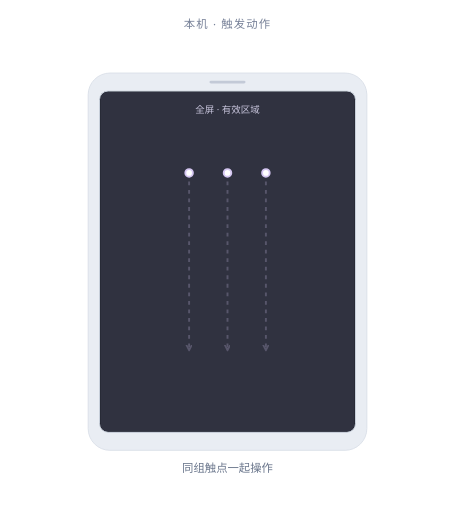
t = 0.00 s
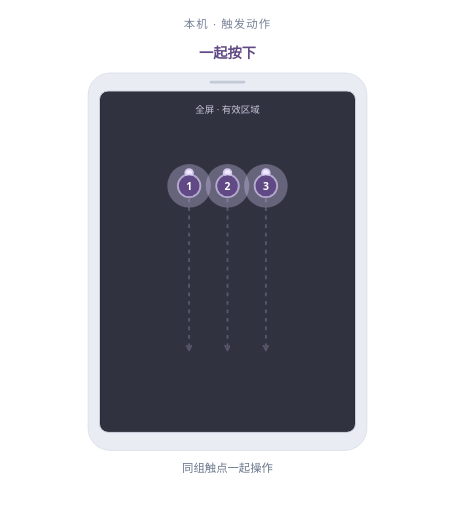
t = 0.54 s
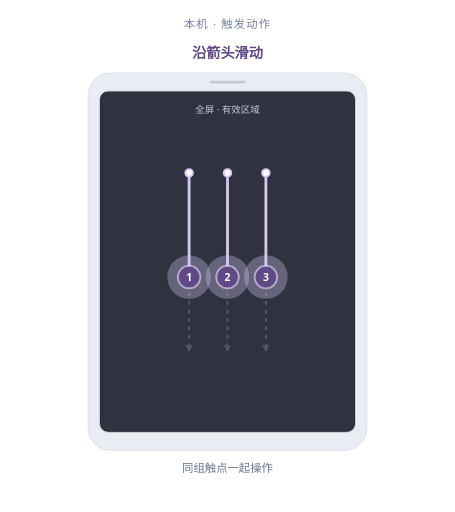
t = 1.07 s
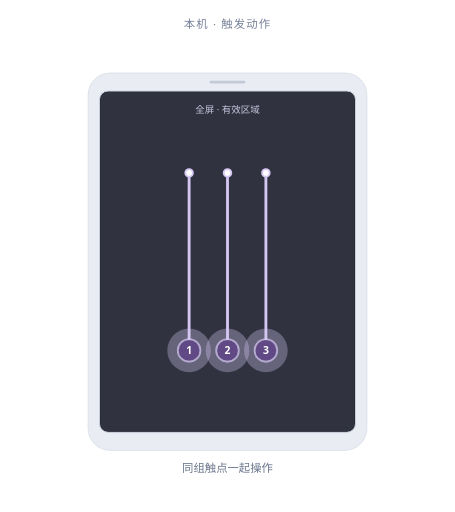
t = 1.61 s
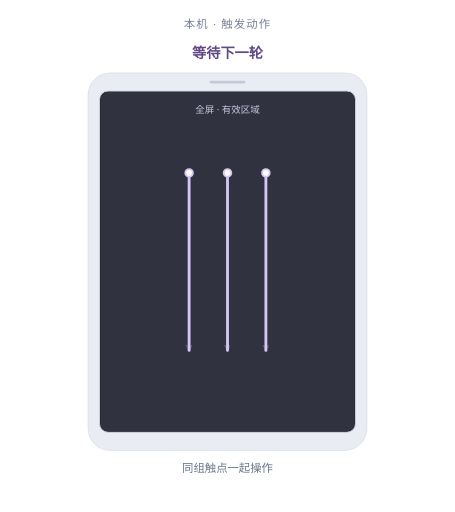
t = 2.14 s
t = 2.26 s: frame unchanged from t = 2.14 s, image omitted

The animated SVG that drew these frames (rendered in a browser with its animation timeline set to each time). Animation: 17 SMIL elements (animate=14,animateTransform=3); one cycle of 3.20 s, repeats indefinitely.

<svg xmlns="http://www.w3.org/2000/svg" viewBox="0 0 480 540" role="img" aria-labelledby="motion-3-swipe-down-title motion-3-swipe-down-desc" data-demo="motion:3:swipe_down"><title id="motion-3-swipe-down-title">三指下滑</title><desc id="motion-3-swipe-down-desc">三根手指按下后一起下滑，到达终点后全部抬起。 动画为教学慢放，实心触点表示按下，触点淡出表示抬起。</desc><style>text{font-family:"Segoe UI","Microsoft YaHei",sans-serif} .accent{fill:var(--accent,#604985)} .trace{stroke:var(--soft,#d5c7f2)} .soft{fill:var(--soft,#d5c7f2)}</style><defs><marker id="motion-3-swipe-down-arrow" markerWidth="8" markerHeight="8" refX="6" refY="3" orient="auto" markerUnits="userSpaceOnUse"><path d="M0 0 L6 3 L0 6" fill="none" stroke="var(--soft,#d5c7f2)" stroke-width="1.8" stroke-linecap="round" stroke-linejoin="round"/></marker></defs><text x="240" y="30" text-anchor="middle" fill="#778198" font-size="12" letter-spacing="1.2">本机 · 触发动作</text><rect x="93" y="77" width="294" height="398" rx="23" fill="#e9edf3" stroke="#dbe1e9"/><rect x="105" y="96" width="270" height="360" rx="9" fill="#171b25" stroke="#cfd6e1"/><rect x="221" y="85" width="38" height="3" rx="1.5" fill="#c3cad7"/><rect x="106" y="97" width="268" height="358" rx="7" class="soft" opacity=".13"/><text x="240" y="119" text-anchor="middle" fill="#c8c5dc" font-size="10">全屏 · 有效区域</text><path d="M 199.5 182.4 L 199.5 369.6" class="trace" fill="none" opacity=".24" stroke-width="2" stroke-dasharray="4 5" marker-end="url(#motion-3-swipe-down-arrow)"/><path d="M 199.5 182.4 L 199.5 369.6" class="trace" fill="none" stroke-width="3" stroke-linecap="round" pathLength="1" stroke-dasharray="1" stroke-dashoffset="1"><animate attributeName="stroke-dashoffset" values="1;1;0;0;1" keyTimes="0;0.1437;0.4688;0.9844;1" dur="3.2s" repeatCount="indefinite" calcMode="linear"/></path><circle cx="199.5" cy="182.4" r="4" fill="white" class="trace" stroke-width="2"/><g class="contact" data-contact="1" transform="translate(199.5 182.4)"><animateTransform attributeName="transform" type="translate" values="199.5 182.4;199.5 182.4;199.5 369.6;199.5 369.6" keyTimes="0;0.1437;0.4688;1" dur="3.2s" repeatCount="indefinite" calcMode="linear"/><animate attributeName="opacity" values="0;0;1;1;0;0" keyTimes="0;0.0875;0.1437;0.5375;0.6062;1" dur="3.2s" repeatCount="indefinite" calcMode="linear"/><circle r="12" fill="white" class="trace" stroke-width="1.8" opacity=".7"/><g class="pressed"><animate attributeName="opacity" values="0;1;0;0" keyTimes="0;0.1437;0.5125;1" dur="3.2s" repeatCount="indefinite" calcMode="discrete"/><circle r="23" class="soft" opacity=".33"/><circle r="11" class="accent"/><text y="4" fill="white" font-size="11" font-weight="600" text-anchor="middle">1</text></g></g><path d="M 240 182.4 L 240 369.6" class="trace" fill="none" opacity=".24" stroke-width="2" stroke-dasharray="4 5" marker-end="url(#motion-3-swipe-down-arrow)"/><path d="M 240 182.4 L 240 369.6" class="trace" fill="none" stroke-width="3" stroke-linecap="round" pathLength="1" stroke-dasharray="1" stroke-dashoffset="1"><animate attributeName="stroke-dashoffset" values="1;1;0;0;1" keyTimes="0;0.1437;0.4688;0.9844;1" dur="3.2s" repeatCount="indefinite" calcMode="linear"/></path><circle cx="240" cy="182.4" r="4" fill="white" class="trace" stroke-width="2"/><g class="contact" data-contact="2" transform="translate(240 182.4)"><animateTransform attributeName="transform" type="translate" values="240 182.4;240 182.4;240 369.6;240 369.6" keyTimes="0;0.1437;0.4688;1" dur="3.2s" repeatCount="indefinite" calcMode="linear"/><animate attributeName="opacity" values="0;0;1;1;0;0" keyTimes="0;0.0875;0.1437;0.5375;0.6062;1" dur="3.2s" repeatCount="indefinite" calcMode="linear"/><circle r="12" fill="white" class="trace" stroke-width="1.8" opacity=".7"/><g class="pressed"><animate attributeName="opacity" values="0;1;0;0" keyTimes="0;0.1437;0.5125;1" dur="3.2s" repeatCount="indefinite" calcMode="discrete"/><circle r="23" class="soft" opacity=".33"/><circle r="11" class="accent"/><text y="4" fill="white" font-size="11" font-weight="600" text-anchor="middle">2</text></g></g><path d="M 280.5 182.4 L 280.5 369.6" class="trace" fill="none" opacity=".24" stroke-width="2" stroke-dasharray="4 5" marker-end="url(#motion-3-swipe-down-arrow)"/><path d="M 280.5 182.4 L 280.5 369.6" class="trace" fill="none" stroke-width="3" stroke-linecap="round" pathLength="1" stroke-dasharray="1" stroke-dashoffset="1"><animate attributeName="stroke-dashoffset" values="1;1;0;0;1" keyTimes="0;0.1437;0.4688;0.9844;1" dur="3.2s" repeatCount="indefinite" calcMode="linear"/></path><circle cx="280.5" cy="182.4" r="4" fill="white" class="trace" stroke-width="2"/><g class="contact" data-contact="3" transform="translate(280.5 182.4)"><animateTransform attributeName="transform" type="translate" values="280.5 182.4;280.5 182.4;280.5 369.6;280.5 369.6" keyTimes="0;0.1437;0.4688;1" dur="3.2s" repeatCount="indefinite" calcMode="linear"/><animate attributeName="opacity" values="0;0;1;1;0;0" keyTimes="0;0.0875;0.1437;0.5375;0.6062;1" dur="3.2s" repeatCount="indefinite" calcMode="linear"/><circle r="12" fill="white" class="trace" stroke-width="1.8" opacity=".7"/><g class="pressed"><animate attributeName="opacity" values="0;1;0;0" keyTimes="0;0.1437;0.5125;1" dur="3.2s" repeatCount="indefinite" calcMode="discrete"/><circle r="23" class="soft" opacity=".33"/><circle r="11" class="accent"/><text y="4" fill="white" font-size="11" font-weight="600" text-anchor="middle">3</text></g></g><text x="240" y="498" fill="#69758b" font-size="12" text-anchor="middle">同组触点一起操作</text><text x="240" y="61" text-anchor="middle" class="accent" font-size="15" font-weight="600" opacity="0">准备<animate attributeName="opacity" values="0;1;0;0" keyTimes="0;0.0375;0.1437;1" dur="3.2s" repeatCount="indefinite" calcMode="discrete"/></text><text x="240" y="61" text-anchor="middle" class="accent" font-size="15" font-weight="600" opacity="0">一起按下<animate attributeName="opacity" values="0;1;0;0" keyTimes="0;0.1437;0.2062;1" dur="3.2s" repeatCount="indefinite" calcMode="discrete"/></text><text x="240" y="61" text-anchor="middle" class="accent" font-size="15" font-weight="600" opacity="0">沿箭头滑动<animate attributeName="opacity" values="0;1;0;0" keyTimes="0;0.2062;0.4688;1" dur="3.2s" repeatCount="indefinite" calcMode="discrete"/></text><text x="240" y="61" text-anchor="middle" class="accent" font-size="15" font-weight="600" opacity="0">全部抬起<animate attributeName="opacity" values="0;1;0;0" keyTimes="0;0.5125;0.6562;1" dur="3.2s" repeatCount="indefinite" calcMode="discrete"/></text><text x="240" y="61" text-anchor="middle" class="accent" font-size="15" font-weight="600" opacity="0">等待下一轮<animate attributeName="opacity" values="0;1;0;0" keyTimes="0;0.6687;0.9844;1" dur="3.2s" repeatCount="indefinite" calcMode="discrete"/></text></svg>
